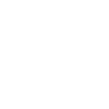
t = 0.00 s
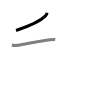
t = 1.50 s
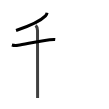
t = 2.75 s
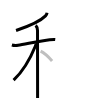
t = 4.25 s
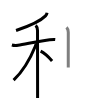
t = 5.50 s
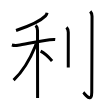
t = 7.00 s

The animated SVG that drew these frames (rendered in a browser with its animation timeline set to each time). Animation: 7 SMIL elements (animate=7); one cycle of 7.00 s.

<svg width="109px" height="109px" viewBox="0 0 px 109px" xmlns="http://www.w3.org/2000/svg" xmlns:xlink="http://www.w3.org/1999/xlink" xml:space="preserve" version="1.1"  baseProfile="full">
<path d="M47.06,12.75c-0.18,1.25-0.85,2.42-1.55,3.13c-3.76,3.81-14.5,9.65-29.46,14.58" style="fill:none;stroke:black;stroke-width:3;opacity:0">
  <animate attributeType="CSS" attributeName="opacity" from="0" to="1" begin="0s" dur="1s" repeatCount="0" fill="freeze" />
</path>
<path d="M11.87,44.95c2.25,0.67,4.36,0.65,6.16,0.37c7.23-1.14,23.24-4.6,31.72-5.53c1.5-0.16,4-0.41,5.47-0.23" style="fill:none;stroke:black;stroke-width:3;opacity:0">
  <animate attributeType="CSS" attributeName="opacity" from="0" to="1" begin="1s" dur="1s" repeatCount="0" fill="freeze" />
</path>
<path d="M35.68,25.38c1.34,1.34,1.84,3.12,1.84,5.17c0,4.73,0.05,43.08,0.07,60.08c0,3.57,0.01,6.2,0.01,7.38" style="fill:none;stroke:black;stroke-width:3;opacity:0">
  <animate attributeType="CSS" attributeName="opacity" from="0" to="1" begin="2s" dur="1s" repeatCount="0" fill="freeze" />
</path>
<path d="M36.13,43.18c0,0.94-0.6,2.55-0.92,3.34C30.61,57.8,23.05,71.22,13.61,80.17" style="fill:none;stroke:black;stroke-width:3;opacity:0">
  <animate attributeType="CSS" attributeName="opacity" from="0" to="1" begin="3s" dur="1s" repeatCount="0" fill="freeze" />
</path>
<path d="M40.62,51.12c4.8,2.29,8.87,6.86,11.46,9.8" style="fill:none;stroke:black;stroke-width:3;opacity:0">
  <animate attributeType="CSS" attributeName="opacity" from="0" to="1" begin="4s" dur="1s" repeatCount="0" fill="freeze" />
</path>
<path d="M66.52,27.33c1.26,1.26,1.76,2.67,1.76,5.02c0,11.08-0.01,22.53-0.02,29.65c0,2.37,0,4.26,0,5.5" style="fill:none;stroke:black;stroke-width:3;opacity:0">
  <animate attributeType="CSS" attributeName="opacity" from="0" to="1" begin="5s" dur="1s" repeatCount="0" fill="freeze" />
</path>
<path d="M90.27,11.33c1.2,1.2,1.76,2.79,1.76,5.02c0,14.56-0.26,70.65-0.26,75.87c0,11.78-6.96,1.5-8.46,0.25" style="fill:none;stroke:black;stroke-width:3;opacity:0">
  <animate attributeType="CSS" attributeName="opacity" from="0" to="1" begin="6s" dur="1s" repeatCount="0" fill="freeze" />
</path>
</svg>
